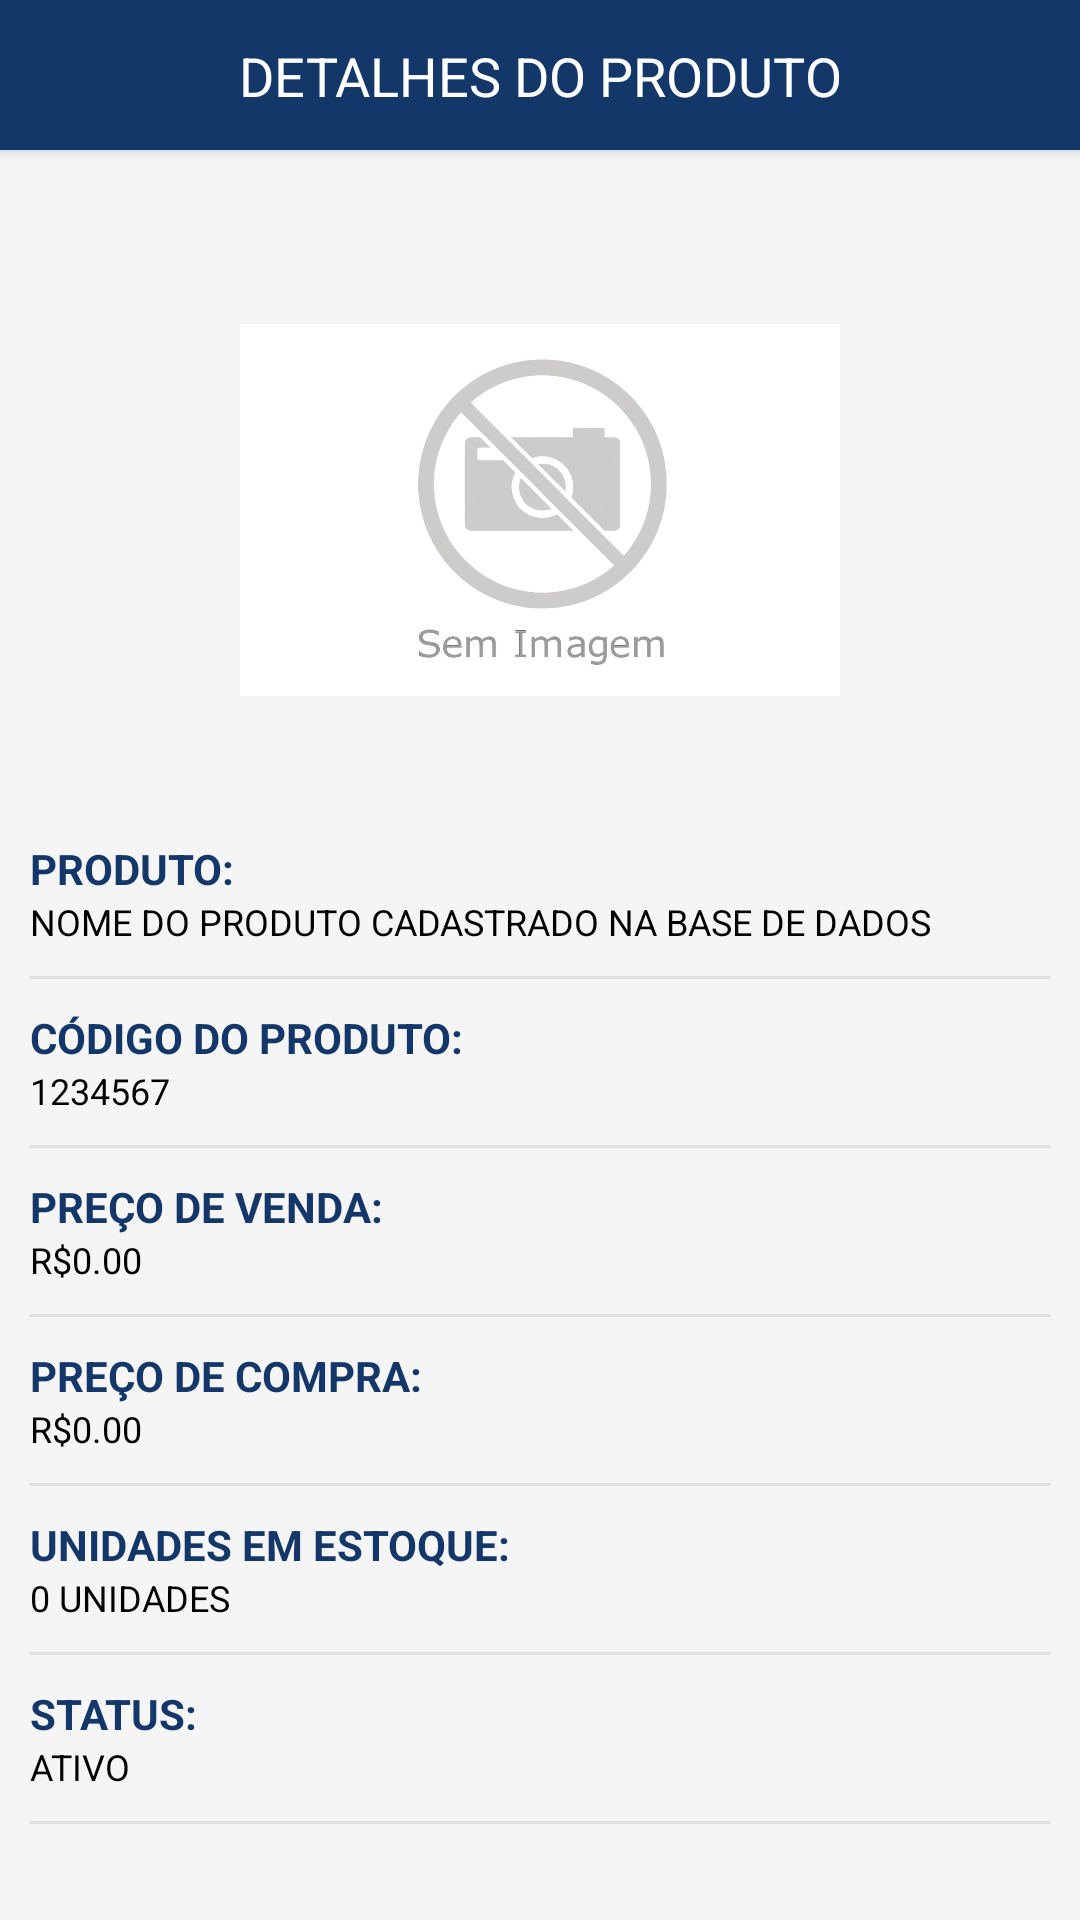

Android layout source for this screen:
<!-- AndroidManifest.xml: application theme Theme.Nextvendas -->
<!-- res/layout/dialog_detalhes_produto.xml -->
<?xml version="1.0" encoding="utf-8"?>
<androidx.constraintlayout.widget.ConstraintLayout xmlns:android="http://schemas.android.com/apk/res/android"
    android:layout_width="match_parent"
    android:layout_height="match_parent"
    xmlns:app="http://schemas.android.com/apk/res-auto"
    android:background="@color/cinza_fundo_telas"
    android:paddingBottom="20dp" >

    <androidx.constraintlayout.widget.ConstraintLayout
        android:id="@+id/container_topo_dialog_detalhes_produto"
        android:layout_width="0dp"
        android:layout_height="50dp"
        android:background="@color/principal"
        app:layout_constraintStart_toStartOf="parent"
        app:layout_constraintEnd_toEndOf="parent"
        app:layout_constraintTop_toTopOf="parent"
        android:elevation="3dp"
        android:padding="10dp" >

        <TextView
            android:layout_width="wrap_content"
            android:layout_height="wrap_content"
            android:text="Detalhes do produto"
            android:textColor="@color/white"
            android:textAllCaps="true"
            android:textSize="18sp"
            app:layout_constraintStart_toStartOf="parent"
            app:layout_constraintEnd_toEndOf="parent"
            app:layout_constraintTop_toTopOf="parent"
            app:layout_constraintBottom_toBottomOf="parent" />

        <ImageButton
            android:id="@+id/btn_fechar_dialog_detalhes_produto"
            android:layout_width="30dp"
            android:layout_height="30dp"
            android:src="@drawable/ic_fechar"
            android:background="@android:color/transparent"
            app:layout_constraintEnd_toEndOf="parent"
            app:layout_constraintTop_toTopOf="parent"
            app:layout_constraintBottom_toBottomOf="parent" />

    </androidx.constraintlayout.widget.ConstraintLayout>

    <LinearLayout
        android:layout_width="0dp"
        android:layout_height="wrap_content"
        android:orientation="vertical"
        app:layout_constraintStart_toStartOf="parent"
        app:layout_constraintEnd_toEndOf="parent"
        app:layout_constraintTop_toBottomOf="@id/container_topo_dialog_detalhes_produto"
        android:padding="10dp" >

        
        <ImageView
            android:id="@+id/img_produto"
            android:layout_width="200dp"
            android:layout_height="180dp"
            android:layout_gravity="center"
            android:layout_marginTop="20dp"
            android:elevation="3dp"
            android:layout_marginBottom="20dp"
            android:src="@drawable/img_sem_foto" />

        
        <TextView
            android:id="@+id/txt_lb_nome_produto"
            android:layout_width="wrap_content"
            android:layout_height="wrap_content"
            android:text="Produto:"
            android:textStyle="bold"
            android:textAllCaps="true"
            android:textSize="14sp"
            android:textColor="@color/principal" />

        <TextView
            android:id="@+id/txt_nome_prod"
            android:layout_width="wrap_content"
            android:layout_height="wrap_content"
            android:text="Nome do produto cadastrado na base de dados"
            android:textAllCaps="true"
            android:textSize="12sp"
            android:textColor="@color/black" />

        <View
            android:layout_width="match_parent"
            android:layout_height="1dp"
            android:background="@color/cinza_separador_linhas"
            android:layout_marginTop="10dp" />

        
        <TextView
            android:id="@+id/txt_lb_codigo_produto"
            android:layout_width="wrap_content"
            android:layout_height="wrap_content"
            android:text="Código do produto:"
            android:textStyle="bold"
            android:textAllCaps="true"
            android:textSize="14sp"
            android:textColor="@color/principal"
            android:layout_marginTop="10dp" />

        <TextView
            android:id="@+id/txt_codigo_produto"
            android:layout_width="wrap_content"
            android:layout_height="wrap_content"
            android:text="1234567"
            android:textAllCaps="true"
            android:textSize="12sp"
            android:textColor="@color/black" />

        <View
            android:layout_width="match_parent"
            android:layout_height="1dp"
            android:background="@color/cinza_separador_linhas"
            android:layout_marginTop="10dp" />

        
        <TextView
            android:id="@+id/txt_lb_preco_produto"
            android:layout_width="wrap_content"
            android:layout_height="wrap_content"
            android:text="Preço de venda:"
            android:textStyle="bold"
            android:textAllCaps="true"
            android:textSize="14sp"
            android:textColor="@color/principal"
            android:layout_marginTop="10dp" />

        <TextView
            android:id="@+id/txt_preco_produto"
            android:layout_width="wrap_content"
            android:layout_height="wrap_content"
            android:text="R$0.00"
            android:textAllCaps="true"
            android:textSize="12sp"
            android:textColor="@color/black" />

        <View
            android:layout_width="match_parent"
            android:layout_height="1dp"
            android:background="@color/cinza_separador_linhas"
            android:layout_marginTop="10dp" />

        
        <TextView
            android:id="@+id/txt_lb_preco_compra_produto"
            android:layout_width="wrap_content"
            android:layout_height="wrap_content"
            android:text="Preço de compra:"
            android:textStyle="bold"
            android:textAllCaps="true"
            android:textSize="14sp"
            android:textColor="@color/principal"
            android:layout_marginTop="10dp" />

        <TextView
            android:id="@+id/txt_preco_compra_produto"
            android:layout_width="wrap_content"
            android:layout_height="wrap_content"
            android:text="R$0.00"
            android:textAllCaps="true"
            android:textSize="12sp"
            android:textColor="@color/black" />

        <View
            android:layout_width="match_parent"
            android:layout_height="1dp"
            android:background="@color/cinza_separador_linhas"
            android:layout_marginTop="10dp" />

        
        <TextView
            android:id="@+id/txt_lb_unidades_estoque_produto"
            android:layout_width="wrap_content"
            android:layout_height="wrap_content"
            android:text="Unidades em estoque:"
            android:textStyle="bold"
            android:textAllCaps="true"
            android:textSize="14sp"
            android:textColor="@color/principal"
            android:layout_marginTop="10dp" />

        <TextView
            android:id="@+id/txt_unidades_estoque_produto"
            android:layout_width="wrap_content"
            android:layout_height="wrap_content"
            android:text="0 unidades"
            android:textAllCaps="true"
            android:textSize="12sp"
            android:textColor="@color/black" />

        <View
            android:layout_width="match_parent"
            android:layout_height="1dp"
            android:background="@color/cinza_separador_linhas"
            android:layout_marginTop="10dp" />

        
        <TextView
            android:id="@+id/txt_lb_status_produto"
            android:layout_width="wrap_content"
            android:layout_height="wrap_content"
            android:text="Status:"
            android:textStyle="bold"
            android:textAllCaps="true"
            android:textSize="14sp"
            android:textColor="@color/principal"
            android:layout_marginTop="10dp" />

        <TextView
            android:id="@+id/txt_status_produto"
            android:layout_width="wrap_content"
            android:layout_height="wrap_content"
            android:text="Ativo"
            android:textAllCaps="true"
            android:textSize="12sp"
            android:textColor="@color/black" />

        <View
            android:layout_width="match_parent"
            android:layout_height="1dp"
            android:background="@color/cinza_separador_linhas"
            android:layout_marginTop="10dp" />

        
        <TextView
            android:id="@+id/txt_lb_codigo_barras_produto"
            android:layout_width="wrap_content"
            android:layout_height="wrap_content"
            android:text="Código de barras:"
            android:textStyle="bold"
            android:textAllCaps="true"
            android:textSize="14sp"
            android:textColor="@color/principal"
            android:layout_marginTop="10dp" />

        <TextView
            android:id="@+id/txt_codigo_barras_produto"
            android:layout_width="wrap_content"
            android:layout_height="wrap_content"
            android:text="1234567677"
            android:textAllCaps="true"
            android:textSize="12sp"
            android:textColor="@color/black" />

    </LinearLayout>

</androidx.constraintlayout.widget.ConstraintLayout>
<!-- resources referenced by this layout -->
<resources>
  <color name="black">#FF000000</color>
  <color name="cinza_fundo_telas">#F5F5F5</color>
  <color name="cinza_separador_linhas">#E0E0E0</color>
  <color name="principal">#123768</color>
  <color name="white">#FFFFFFFF</color>
  <!-- drawable img_sem_foto: jpeg bitmap (drawable, 40719 bytes) -->
  <style name="Theme.Nextvendas" parent="Theme.MaterialComponents.DayNight.NoActionBar">
          <item name="colorPrimary">@color/secundaria</item>
          <item name="colorPrimaryVariant">@color/principal</item>
          <item name="colorOnPrimary">@color/white</item>
          <item name="colorSecondary">#4a90e2</item>
          <item name="colorSecondaryVariant">#2c6fbb</item>
          <item name="colorOnSecondary">@color/black</item>
          
          <item name="android:statusBarColor">?attr/colorPrimaryVariant</item>
      </style>
  <color name="secundaria">#224e87</color>
</resources>
